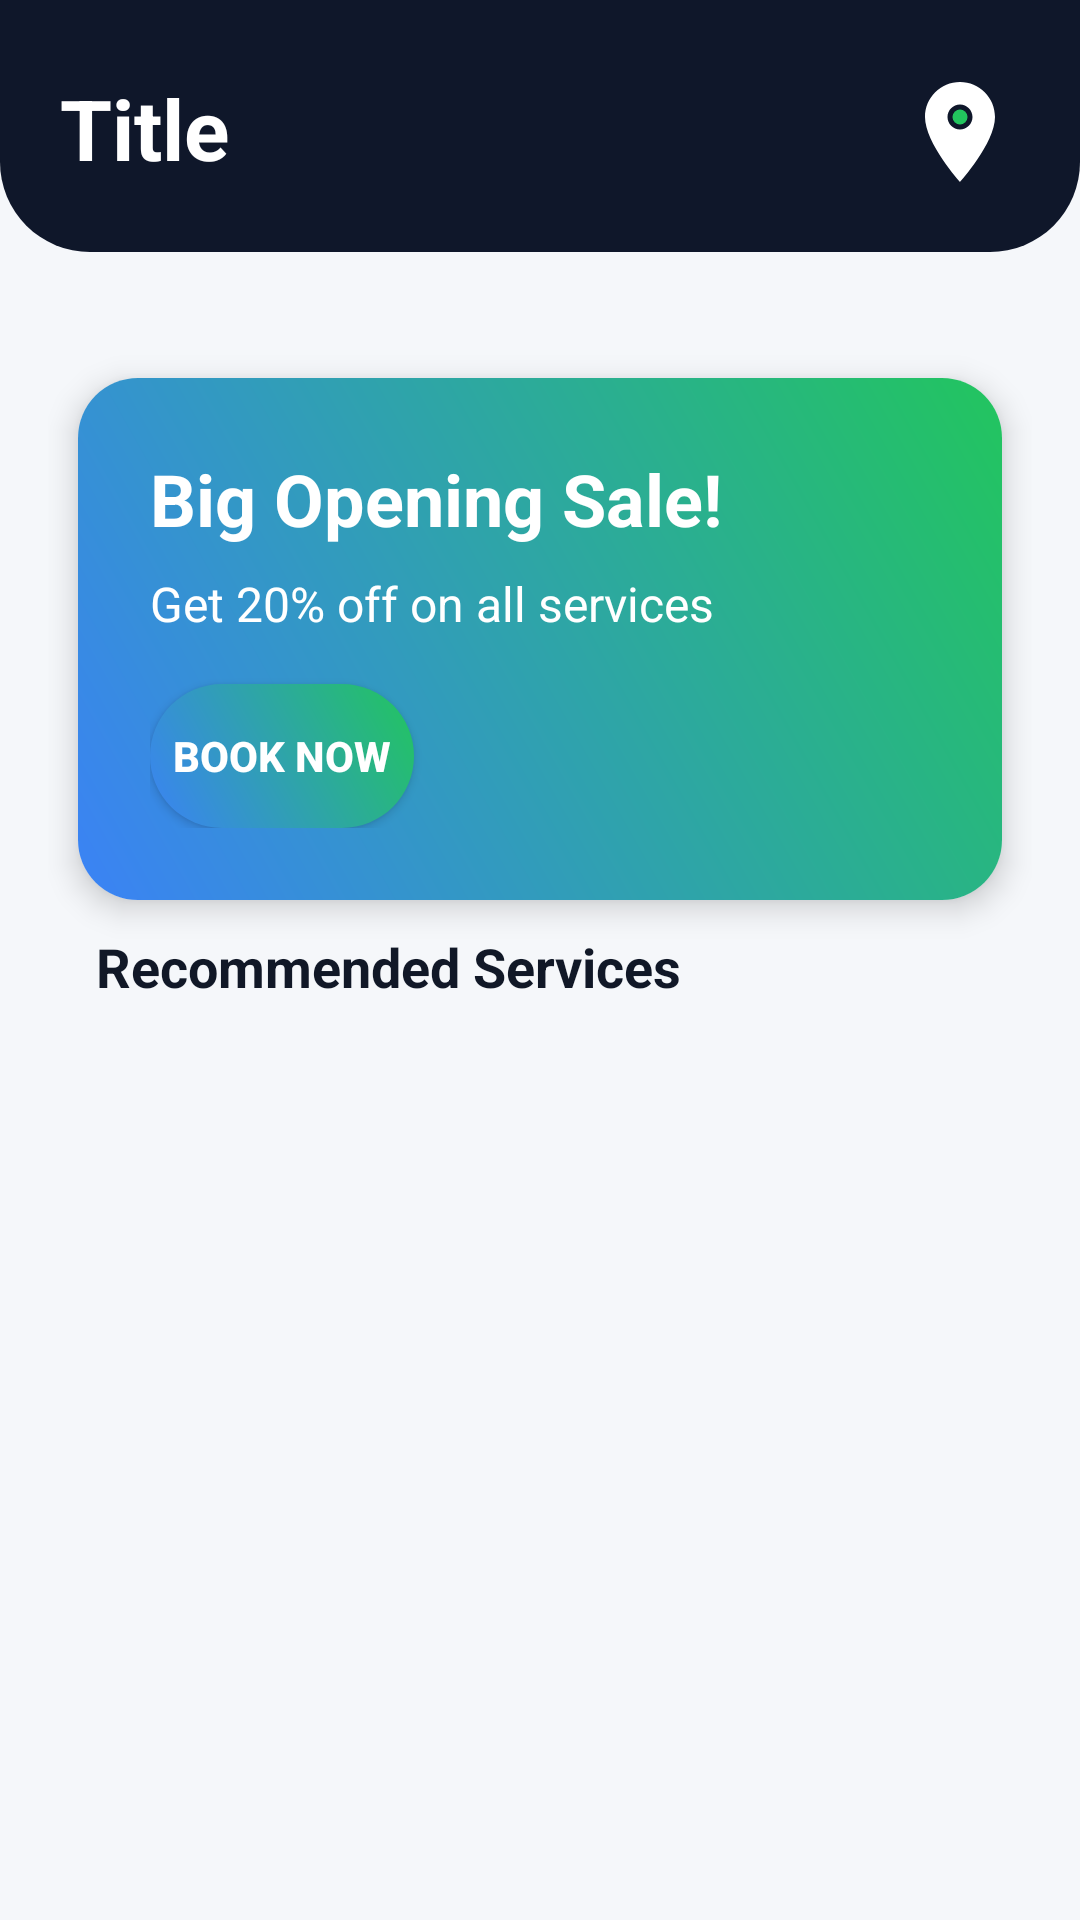

Android layout source for this screen:
<!-- AndroidManifest.xml: activity theme Theme.Localeasy1 -->
<!-- res/layout/activity_home.xml -->
<?xml version="1.0" encoding="utf-8"?>
<LinearLayout xmlns:android="http://schemas.android.com/apk/res/android"
    android:layout_width="match_parent"
    android:layout_height="match_parent"
    android:background="@color/background"
    android:orientation="vertical">

    <include
        android:id="@+id/header"
        layout="@layout/header" />

    <LinearLayout
        android:layout_width="match_parent"
        android:layout_height="match_parent"
        android:background="@color/background"
        android:orientation="vertical"
        android:paddingTop="16dp"
        android:paddingStart="16dp"
        android:paddingEnd="16dp">

        
        <HorizontalScrollView
            android:layout_width="match_parent"
            android:layout_height="wrap_content"
            android:layout_marginBottom="16dp"
            android:scrollbars="none">

            <LinearLayout
                android:id="@+id/categoriesContainer"
                android:layout_width="wrap_content"
                android:layout_height="wrap_content"
                android:orientation="horizontal"
                android:paddingStart="16dp"
                android:paddingEnd="16dp" />

        </HorizontalScrollView>

        
        <androidx.cardview.widget.CardView
            style="@style/CardStyle"
            android:layout_width="match_parent"
            android:layout_height="wrap_content"
            android:layout_marginBottom="16dp">

            <LinearLayout
                android:layout_width="match_parent"
                android:layout_height="wrap_content"
                android:background="@drawable/button_primary_bg"
                android:orientation="vertical"
                android:padding="24dp">

                <TextView
                    android:layout_width="wrap_content"
                    android:layout_height="wrap_content"
                    android:text="Big Opening Sale!"
                    android:textColor="@color/white"
                    android:textSize="24sp"
                    android:textStyle="bold" />

                <TextView
                    android:layout_width="wrap_content"
                    android:layout_height="wrap_content"
                    android:layout_marginTop="8dp"
                    android:text="Get 20% off on all services"
                    android:textColor="@color/white"
                    android:textSize="16sp" />

                <Button
                    android:layout_width="wrap_content"
                    android:layout_height="wrap_content"
                    android:layout_marginTop="16dp"
                    android:background="@drawable/btn_primary"
                    android:text="Book Now"
                    android:textColor="@color/white"
                    android:textStyle="bold" />

            </LinearLayout>

        </androidx.cardview.widget.CardView>

        
        <TextView
            android:layout_width="wrap_content"
            android:layout_height="wrap_content"
            android:layout_marginStart="16dp"
            android:layout_marginBottom="8dp"
            android:text="Recommended Services"
            android:textColor="@color/text_primary"
            android:textSize="18sp"
            android:textStyle="bold" />

        <androidx.recyclerview.widget.RecyclerView
            android:id="@+id/servicesRecyclerView"
            android:layout_width="match_parent"
            android:layout_height="0dp"
            android:layout_weight="1" />

    </LinearLayout>
</LinearLayout>
<!-- res/layout/header.xml (included above) -->
<?xml version="1.0" encoding="utf-8"?>
<RelativeLayout xmlns:android="http://schemas.android.com/apk/res/android"
    android:layout_width="match_parent"
    android:layout_height="wrap_content"
    android:background="@drawable/header_bg"
    android:fitsSystemWindows="true"
    android:paddingTop="16dp"
    android:paddingBottom="20dp"
    android:paddingStart="20dp"
    android:paddingEnd="20dp">

    <TextView
        android:id="@+id/titleText"
        android:layout_width="wrap_content"
        android:layout_height="wrap_content"
        android:layout_alignParentStart="true"
        android:layout_alignParentTop="true"
        android:layout_marginTop="8dp"
        android:layout_toStartOf="@+id/logoImage"
        android:text="Title"
        android:textColor="@color/white"
        android:textSize="28sp"
        android:textStyle="bold"/>

    <ImageView
        android:id="@+id/logoImage"
        android:layout_width="40dp"
        android:layout_height="40dp"
        android:layout_alignParentEnd="true"
        android:layout_alignParentTop="true"
        android:layout_marginTop="8dp"
        android:src="@drawable/ic_app_logo"
        android:contentDescription="App Logo"/>

</RelativeLayout>
<!-- resources referenced by this layout -->
<resources>
  <color name="background">#F5F7FA</color>
  <color name="text_primary">#111827</color>
  <color name="white">#FFFFFFFF</color>
  <!-- drawable btn_primary (drawable) -->
  <?xml version="1.0" encoding="utf-8"?>
  <ripple xmlns:android="http://schemas.android.com/apk/res/android"
      android:color="#40FFFFFF">
      <item>
          <shape android:shape="rectangle">
              <gradient
                  android:startColor="#3b82f6"
                  android:endColor="#22c55e"
                  android:angle="45"/>
              <corners android:radius="30dp"/>
          </shape>
      </item>
  </ripple>
  <!-- drawable button_primary_bg (drawable) -->
  <?xml version="1.0" encoding="utf-8"?>
  <shape xmlns:android="http://schemas.android.com/apk/res/android">
      <gradient
          android:startColor="@color/gradient_start"
          android:endColor="@color/gradient_end"
          android:angle="45" />
      <corners android:radius="10dp" />
  </shape>
  <!-- drawable header_bg (drawable) -->
  <?xml version="1.0" encoding="utf-8"?>
  <shape xmlns:android="http://schemas.android.com/apk/res/android">
      <solid android:color="#0f172a"/>
  
      
      <corners
          android:bottomLeftRadius="30dp"
          android:bottomRightRadius="30dp"/>
  </shape>
  <!-- drawable ic_app_logo (drawable) -->
  <vector xmlns:android="http://schemas.android.com/apk/res/android"
      android:width="24dp"
      android:height="24dp"
      android:viewportWidth="24"
      android:viewportHeight="24">
      
      <path
          android:fillColor="#FFFFFF"
          android:pathData="M12,2C8.13,2 5,5.13 5,9c0,5.25 7,13 7,13s7,-7.75 7,-13c0,-3.87 -3.13,-7 -7,-7zM12,11.5c-1.38,0 -2.5,-1.12 -2.5,-2.5s1.12,-2.5 2.5,-2.5 2.5,1.12 2.5,2.5 -1.12,2.5 -2.5,2.5z" />
      
      <path
          android:fillColor="#22C55E"
          android:pathData="M12,9m-1.5,0a1.5,1.5 0,1 1,3 0a1.5,1.5 0,1 1,-3 0" />
  </vector>
  <style name="CardStyle" parent="CardView">
          <item name="android:layout_margin">10dp</item>
          <item name="cardCornerRadius">20dp</item>
          <item name="cardBackgroundColor">@color/card_background</item>
          <item name="cardElevation">6dp</item>
      </style>
  <style name="Theme.Localeasy1" parent="Theme.MaterialComponents.Light.NoActionBar">
          <item name="android:colorBackground">@color/background</item>
          <item name="android:textColorPrimary">@color/text_primary</item>
          <item name="android:textColorSecondary">@color/text_secondary</item>
          <item name="colorPrimary">@color/button_primary</item>
          <item name="colorPrimaryDark">@color/button_primary</item>
          <item name="colorAccent">@color/button_primary</item>
          <item name="windowActionBar">false</item>
          <item name="windowNoTitle">true</item>
          <item name="android:statusBarColor">@color/button_primary</item>
      </style>
  <color name="gradient_start">#3B82F6</color>
  <color name="gradient_end">#22C55E</color>
  <color name="card_background">#FFFFFF</color>
  <color name="text_secondary">#6B7280</color>
  <color name="button_primary">#3B82F6</color>
</resources>
